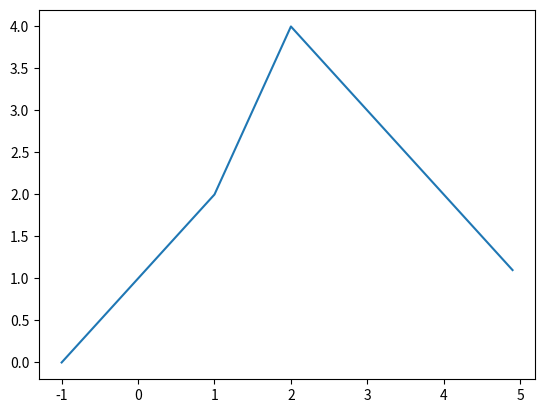

Generate this figure with matplotlib:
# coding: utf-8

import numpy as np
import matplotlib.pyplot as plt

# Si n points de rupture
# => 2*(n+1) paramètres

# NON =================
# k0 pente de la demi-droite de gauche

# x1 coord x du premier point
# y1 coord y du premier point
# x2 coord x du deuxième point
# y2 coord y du deuxième point
# ...
# xn coord x du nème point
# yn coord y du nème point

# k1 pente de la demi-droite de droite
# ======================

# k0 pente de la demi-droite de gauche
# y0 ordonnée à l'origine de la demi-droite de gauche
# x1 coord x du 1er point
# k1 pente du segment après le premier point
# x2 coord x du 2ème point
# k2 pente du segment suivant
# etc...
# xn coord x du dernier point
# kn pente du de la demi-droite de droite


def pw_lin(t,*args):
  assert len(args)%2 == 0
  #n = len(args) // 2
  k0,y0 = args[:2]
  x,k = zip(*sorted(zip(args[2::2],args[3::2])))
  k = (k0,) + k
  y = [y0]
  last = y0+k[0]*x[0]
  #print("x=",x)
  #print("k=",k)
  for u,v,m in zip(x[:-1],x[1:],k[1:-1]):
    #print(f"Processing segment x={u} to {v}")
    #print(f"k={m}")
    #print(f"y0={last}")
    last += (v-u)*m
    #print(f"y1={last}")
    y.append(last-m*v)
    #print("Appending",y[-1])
  y.append(last-k[-1]*x[-1])
  #print("y=",y)
  #return np.piecewise(t,[t<i for i in x],
  conds = [t<x[0]]+[np.logical_and(t>=a,t<b) for a,b in zip(x[:-1],x[1:])]
  funcs = [lambda t,m=m,p=p: m*t+p for m,p in zip(k,y)]
  #for f in funcs:
  #  print("f(0)=",f(0))
  #  plt.plot(t,f(t))
  #plt.show()

  #print(" ====== CONDS ========\n",conds)
  #print(" ====== FUNCS ========\n",funcs)
  return np.piecewise(t,conds,funcs)


x = np.arange(-1,5,.1)
#plt.plot(x,pw_lin(x,1,0,0,2,1,-1,3,1))
plt.plot(x,pw_lin(x,1,1,1,2,2,-1))
plt.show()
